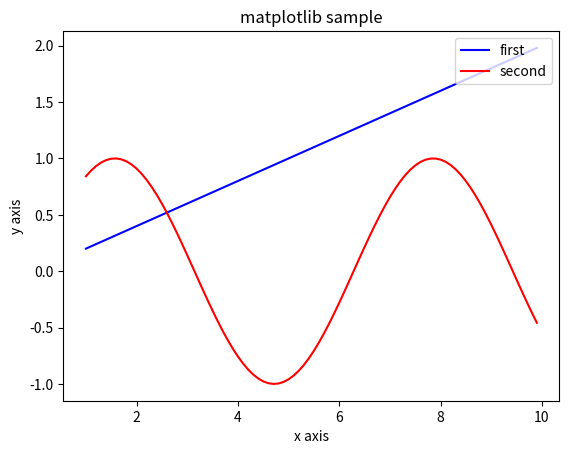

This figure's Python source:
import matplotlib as mpl
import matplotlib.pylab as plt
import numpy as np

x = np.arange(1,10,0.1)
y = x*0.2
y2 = np.sin(x)

plt.plot(x,y,'b',label='first')
plt.plot(x,y2,'r',label='second')
plt.xlabel('x axis')
plt.ylabel('y axis')
plt.title('matplotlib sample')
plt.legend(loc='upper right')
plt.show()